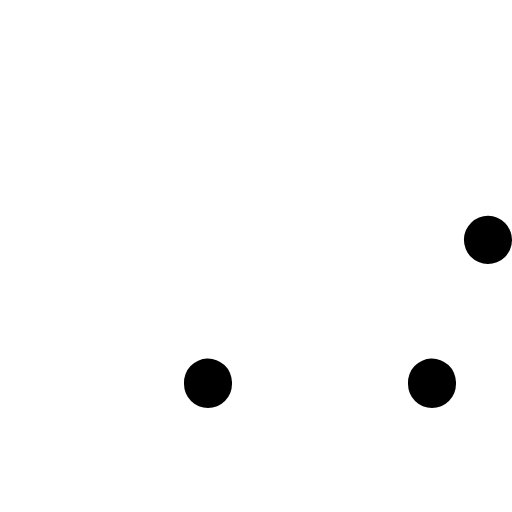
t = 0.00 s
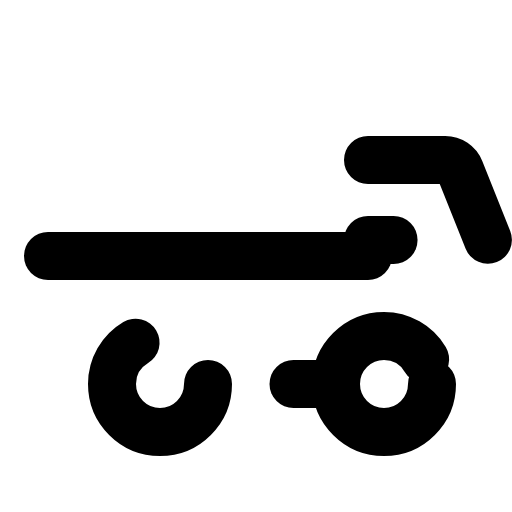
t = 1.80 s
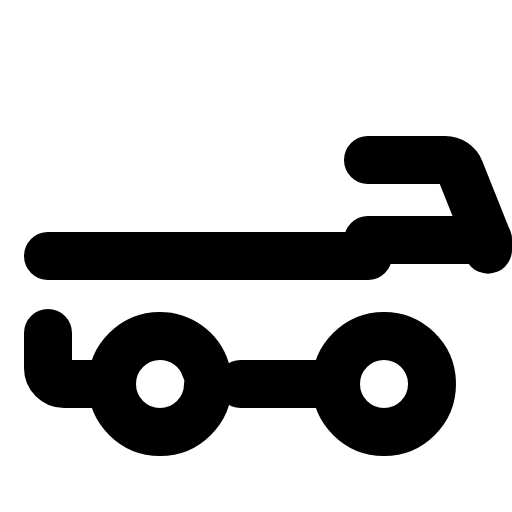
t = 2.18 s
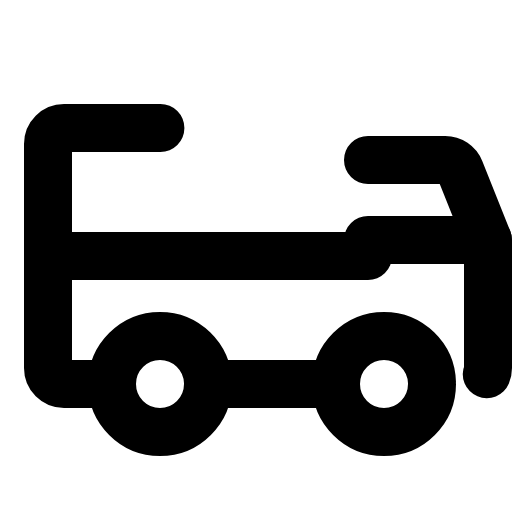
t = 2.55 s
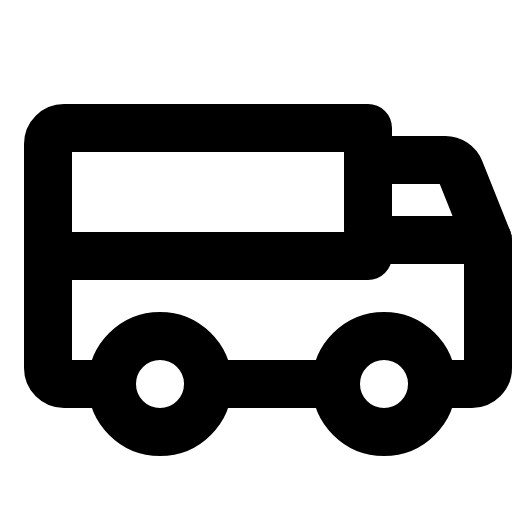
t = 2.93 s
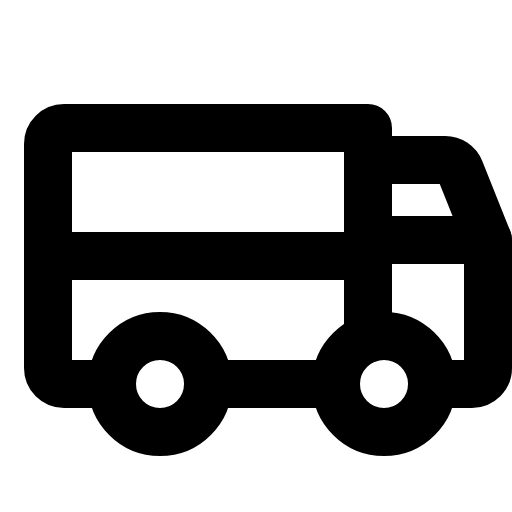
t = 3.30 s

The animated SVG that drew these frames (rendered in a browser with its animation timeline set to each time). Animation: 1 CSS @keyframes rule; one cycle of 3.30 s.

<svg xmlns="http://www.w3.org/2000/svg" viewBox="0 0 256 256">
  <style>
    .draw-line {
      stroke-dasharray: 1;
      stroke-dashoffset: 1;
      animation: phosphor-draw-in 1.5s ease-in-out forwards;
    }
    @keyframes phosphor-draw-in {
      to { stroke-dashoffset: 0; }
    }
  </style><rect width="256" height="256" fill="none"/><path d="M184,80h38.58A8,8,0,0,1,230,85l14,35" fill="none" stroke="currentColor" stroke-linecap="round" stroke-linejoin="round" stroke-width="24" class="draw-line" pathLength="1" style="animation-delay: 0s"/><line x1="24" y1="128" x2="184" y2="128" fill="none" stroke="currentColor" stroke-linecap="round" stroke-linejoin="round" stroke-width="24" class="draw-line" pathLength="1" style="animation-delay: 0.3s"/><circle cx="192" cy="192" r="24" fill="none" stroke="currentColor" stroke-linecap="round" stroke-linejoin="round" stroke-width="24" class="draw-line" pathLength="1" style="animation-delay: 0.6s"/><circle cx="80" cy="192" r="24" fill="none" stroke="currentColor" stroke-linecap="round" stroke-linejoin="round" stroke-width="24" class="draw-line" pathLength="1" style="animation-delay: 0.9s"/><line x1="168" y1="192" x2="104" y2="192" fill="none" stroke="currentColor" stroke-linecap="round" stroke-linejoin="round" stroke-width="24" class="draw-line" pathLength="1" style="animation-delay: 1.2s"/><path d="M184,120h60v64a8,8,0,0,1-8,8H216" fill="none" stroke="currentColor" stroke-linecap="round" stroke-linejoin="round" stroke-width="24" class="draw-line" pathLength="1" style="animation-delay: 1.5s"/><path d="M56,192H32a8,8,0,0,1-8-8V72a8,8,0,0,1,8-8H184V169.37" fill="none" stroke="currentColor" stroke-linecap="round" stroke-linejoin="round" stroke-width="24" class="draw-line" pathLength="1" style="animation-delay: 1.8s"/></svg>
